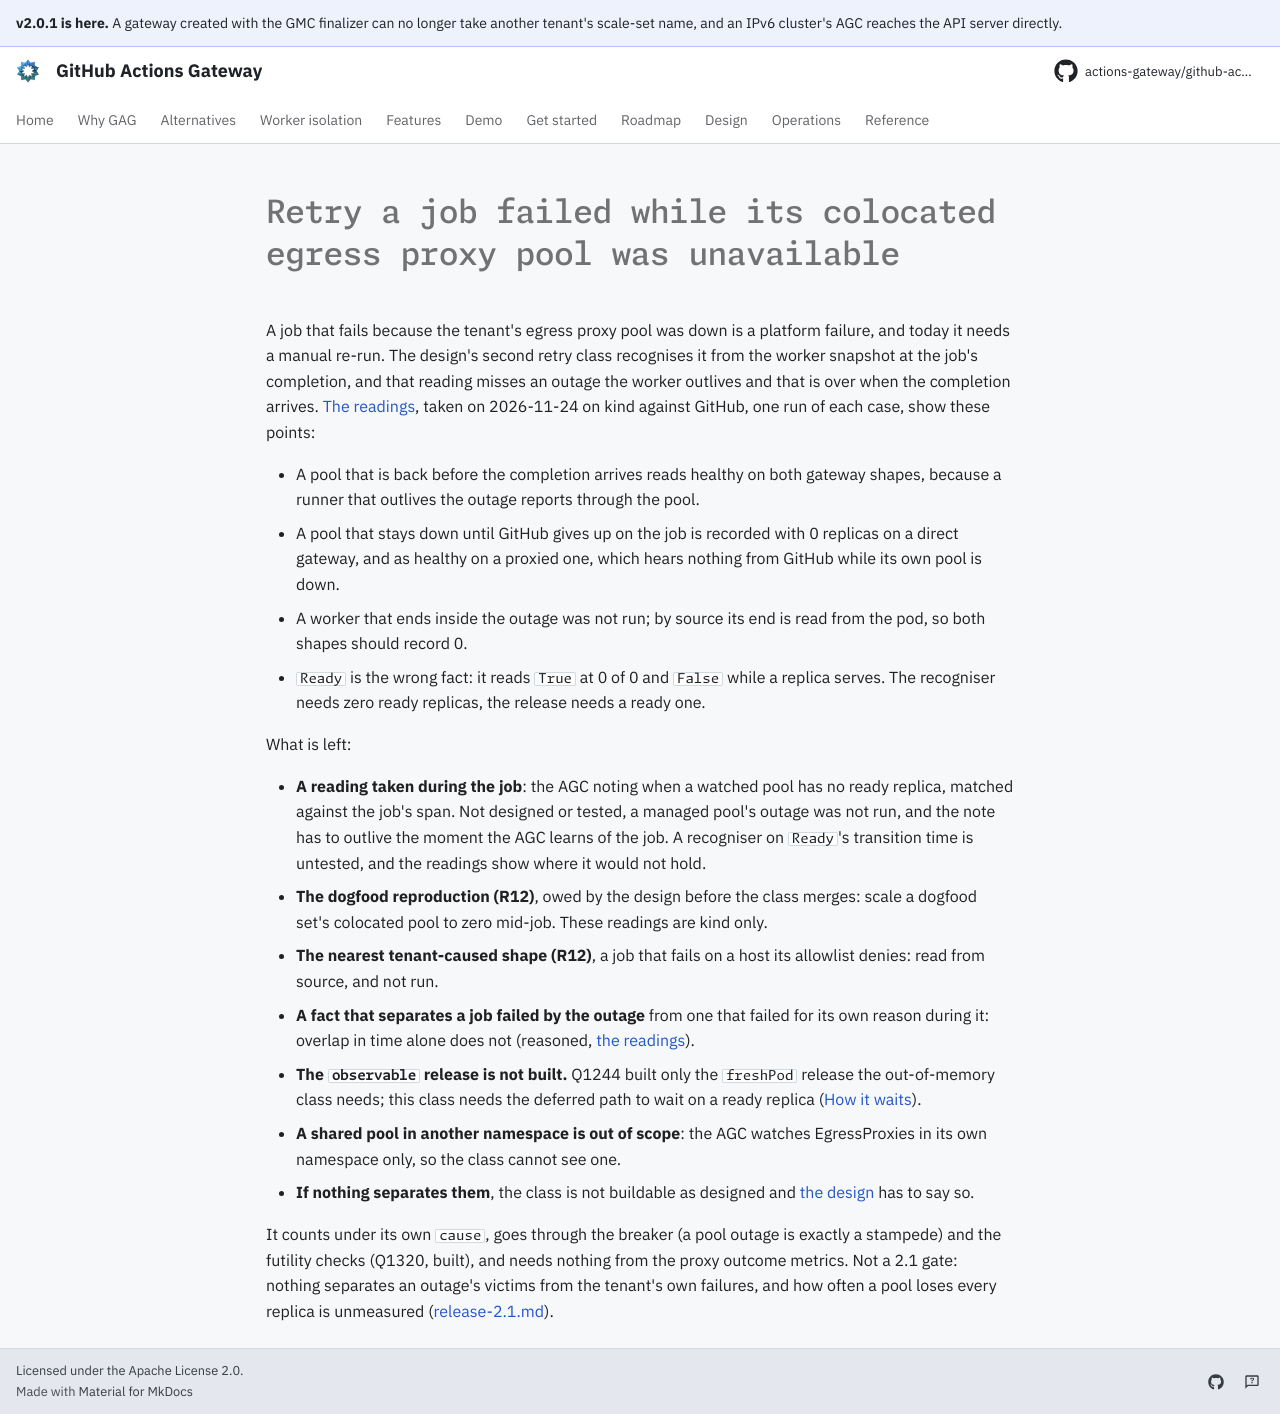

repository: actions-gateway/github-actions-gateway · page: dev/queue/Q1315/index.html · generator: mkdocs

---
id: Q1315
rank: ajrmp
labels:
    - feature
status: ready
size: M
target: ../plan/q555-automatic-recovery-design.md#readings-for-the-egress-proxy-class-q1315
---

# Retry a job failed while its colocated egress proxy pool was unavailable

A job that fails because the tenant's egress proxy pool was down is a platform failure, and today it needs a manual re-run.
The design's second retry class recognises it from the worker snapshot at the job's completion, and that reading misses an outage the worker outlives and that is over when the completion arrives.
[The readings](../plan/q555-automatic-recovery-design.md#readings-for-the-egress-proxy-class-q1315), taken on 2026-11-24 on kind against GitHub, one run of each case, show these points:

- A pool that is back before the completion arrives reads healthy on both gateway shapes, because a runner that outlives the outage reports through the pool.
- A pool that stays down until GitHub gives up on the job is recorded with 0 replicas on a direct gateway, and as healthy on a proxied one, which hears nothing from GitHub while its own pool is down.
- A worker that ends inside the outage was not run; by source its end is read from the pod, so both shapes should record 0.
- `Ready` is the wrong fact: it reads `True` at 0 of 0 and `False` while a replica serves.
  The recogniser needs zero ready replicas, the release needs a ready one.

What is left:

- **A reading taken during the job**: the AGC noting when a watched pool has no ready replica, matched against the job's span.
  Not designed or tested, a managed pool's outage was not run, and the note has to outlive the moment the AGC learns of the job.
  A recogniser on `Ready`'s transition time is untested, and the readings show where it would not hold.
- **The dogfood reproduction (R12)**, owed by the design before the class merges: scale a dogfood set's colocated pool to zero mid-job.
  These readings are kind only.
- **The nearest tenant-caused shape (R12)**, a job that fails on a host its allowlist denies: read from source, and not run.
- **A fact that separates a job failed by the outage** from one that failed for its own reason during it: overlap in time alone does not (reasoned, [the readings](../plan/q555-automatic-recovery-design.md#readings-for-the-egress-proxy-class-q1315)).
- **The `observable` release is not built.** Q1244 built only the `freshPod` release the out-of-memory class needs; this class needs the deferred path to wait on a ready replica ([How it waits](../plan/q555-automatic-recovery-design.md#how-it-waits)).
- **A shared pool in another namespace is out of scope**: the AGC watches EgressProxies in its own namespace only, so the class cannot see one.
- **If nothing separates them**, the class is not buildable as designed and [the design](../plan/q555-automatic-recovery-design.md#classes-after-the-first) has to say so.

It counts under its own `cause`, goes through the breaker (a pool outage is exactly a stampede) and the futility checks (Q1320, built), and needs nothing from the proxy outcome metrics.
Not a 2.1 gate: nothing separates an outage's victims from the tenant's own failures, and how often a pool loses every replica is unmeasured ([release-2.1.md](../plan/release-2.1.md#explicitly-out-of-scope)).
